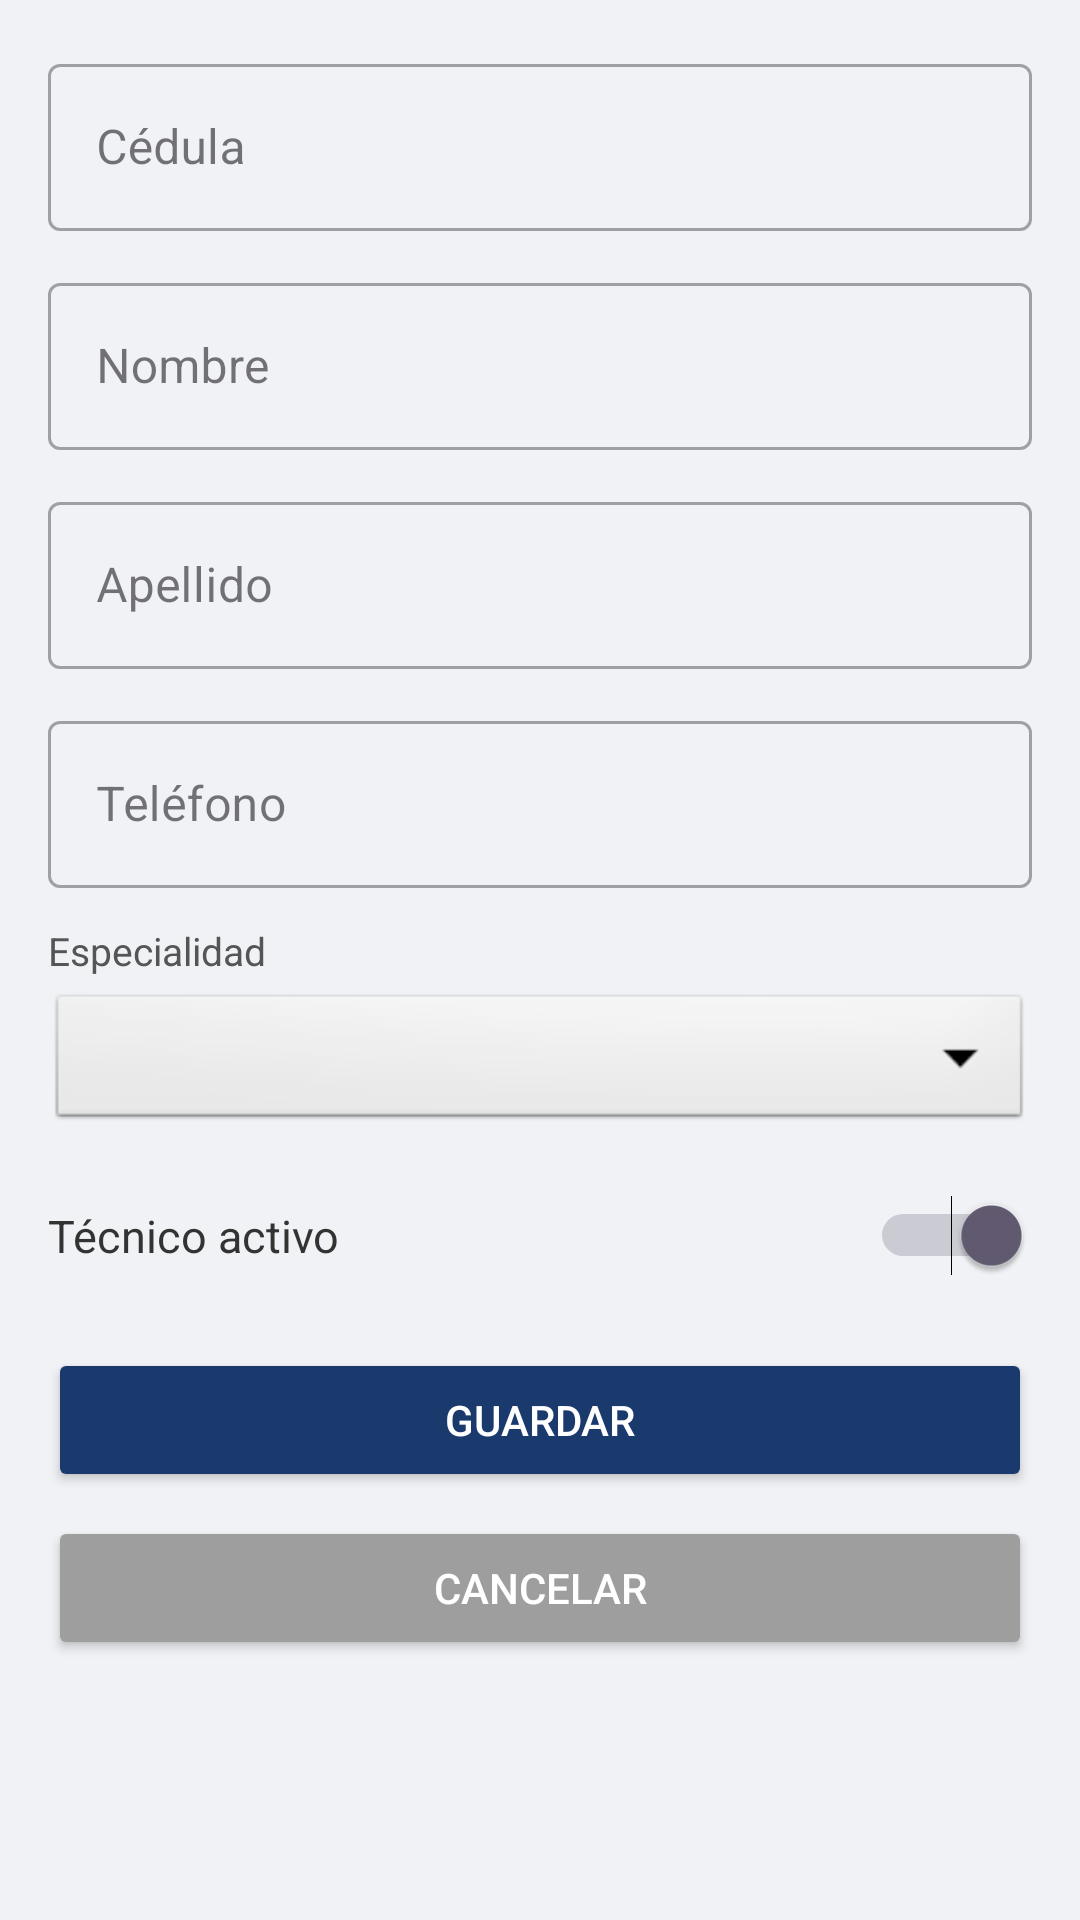

Here is an Android app screen rendered from its layout file. Give the layout XML and the strings, colors and styles it references.
<!-- AndroidManifest.xml: application theme Theme.Mecanico -->
<!-- res/layout/activity_form_tecnico.xml -->
<?xml version="1.0" encoding="utf-8"?>
<ScrollView
    xmlns:android="http://schemas.android.com/apk/res/android"
    android:layout_width="match_parent"
    android:layout_height="match_parent"
    android:background="#F0F2F5">

    <LinearLayout
        android:layout_width="match_parent"
        android:layout_height="wrap_content"
        android:orientation="vertical"
        android:padding="16dp">

        
        <com.google.android.material.textfield.TextInputLayout
            android:id="@+id/tilCedula"
            style="@style/Widget.MaterialComponents.TextInputLayout.OutlinedBox"
            android:layout_width="match_parent"
            android:layout_height="wrap_content"
            android:hint="Cédula"
            android:layout_marginBottom="12dp">

            <com.google.android.material.textfield.TextInputEditText
                android:id="@+id/etCedula"
                android:layout_width="match_parent"
                android:layout_height="wrap_content"
                android:inputType="number"
                android:maxLength="10" />
        </com.google.android.material.textfield.TextInputLayout>

        
        <com.google.android.material.textfield.TextInputLayout
            android:id="@+id/tilNombre"
            style="@style/Widget.MaterialComponents.TextInputLayout.OutlinedBox"
            android:layout_width="match_parent"
            android:layout_height="wrap_content"
            android:hint="Nombre"
            android:layout_marginBottom="12dp">

            <com.google.android.material.textfield.TextInputEditText
                android:id="@+id/etNombre"
                android:layout_width="match_parent"
                android:layout_height="wrap_content"
                android:inputType="textPersonName|textCapWords" />
        </com.google.android.material.textfield.TextInputLayout>

        
        <com.google.android.material.textfield.TextInputLayout
            android:id="@+id/tilApellido"
            style="@style/Widget.MaterialComponents.TextInputLayout.OutlinedBox"
            android:layout_width="match_parent"
            android:layout_height="wrap_content"
            android:hint="Apellido"
            android:layout_marginBottom="12dp">

            <com.google.android.material.textfield.TextInputEditText
                android:id="@+id/etApellido"
                android:layout_width="match_parent"
                android:layout_height="wrap_content"
                android:inputType="textPersonName|textCapWords" />
        </com.google.android.material.textfield.TextInputLayout>

        
        <com.google.android.material.textfield.TextInputLayout
            android:id="@+id/tilTelefono"
            style="@style/Widget.MaterialComponents.TextInputLayout.OutlinedBox"
            android:layout_width="match_parent"
            android:layout_height="wrap_content"
            android:hint="Teléfono"
            android:layout_marginBottom="12dp">

            <com.google.android.material.textfield.TextInputEditText
                android:id="@+id/etTelefono"
                android:layout_width="match_parent"
                android:layout_height="wrap_content"
                android:inputType="phone"
                android:maxLength="10" />
        </com.google.android.material.textfield.TextInputLayout>

        
        <TextView
            android:layout_width="match_parent"
            android:layout_height="wrap_content"
            android:text="Especialidad"
            android:textColor="#555555"
            android:textSize="13sp"
            android:layout_marginBottom="4dp" />

        <Spinner
            android:id="@+id/spinnerEspecialidad"
            android:layout_width="match_parent"
            android:layout_height="wrap_content"
            android:background="@android:drawable/btn_dropdown"
            android:padding="8dp"
            android:layout_marginBottom="20dp" />

        
        <LinearLayout
            android:layout_width="match_parent"
            android:layout_height="wrap_content"
            android:orientation="horizontal"
            android:gravity="center_vertical"
            android:layout_marginBottom="24dp">

            <TextView
                android:layout_width="0dp"
                android:layout_height="wrap_content"
                android:layout_weight="1"
                android:text="Técnico activo"
                android:textSize="15sp"
                android:textColor="#333333" />

            <Switch
                android:id="@+id/switchActivo"
                android:layout_width="wrap_content"
                android:layout_height="wrap_content"
                android:checked="true" />
        </LinearLayout>

        
        <Button
            android:id="@+id/btnGuardar"
            android:layout_width="match_parent"
            android:layout_height="wrap_content"
            android:text="Guardar"
            android:backgroundTint="#1a3a6e"
            android:textColor="#FFFFFF"
            android:layout_marginBottom="8dp" />

        <Button
            android:id="@+id/btnCancelar"
            android:layout_width="match_parent"
            android:layout_height="wrap_content"
            android:text="Cancelar"
            android:backgroundTint="#9E9E9E"
            android:textColor="#FFFFFF" />

    </LinearLayout>
</ScrollView>
<!-- resources referenced by this layout -->
<resources>
  <style name="Theme.Mecanico" parent="Base.Theme.Mecanico" />
  <style name="Base.Theme.Mecanico" parent="Theme.Material3.DayNight.NoActionBar">
          
          
      </style>
</resources>
